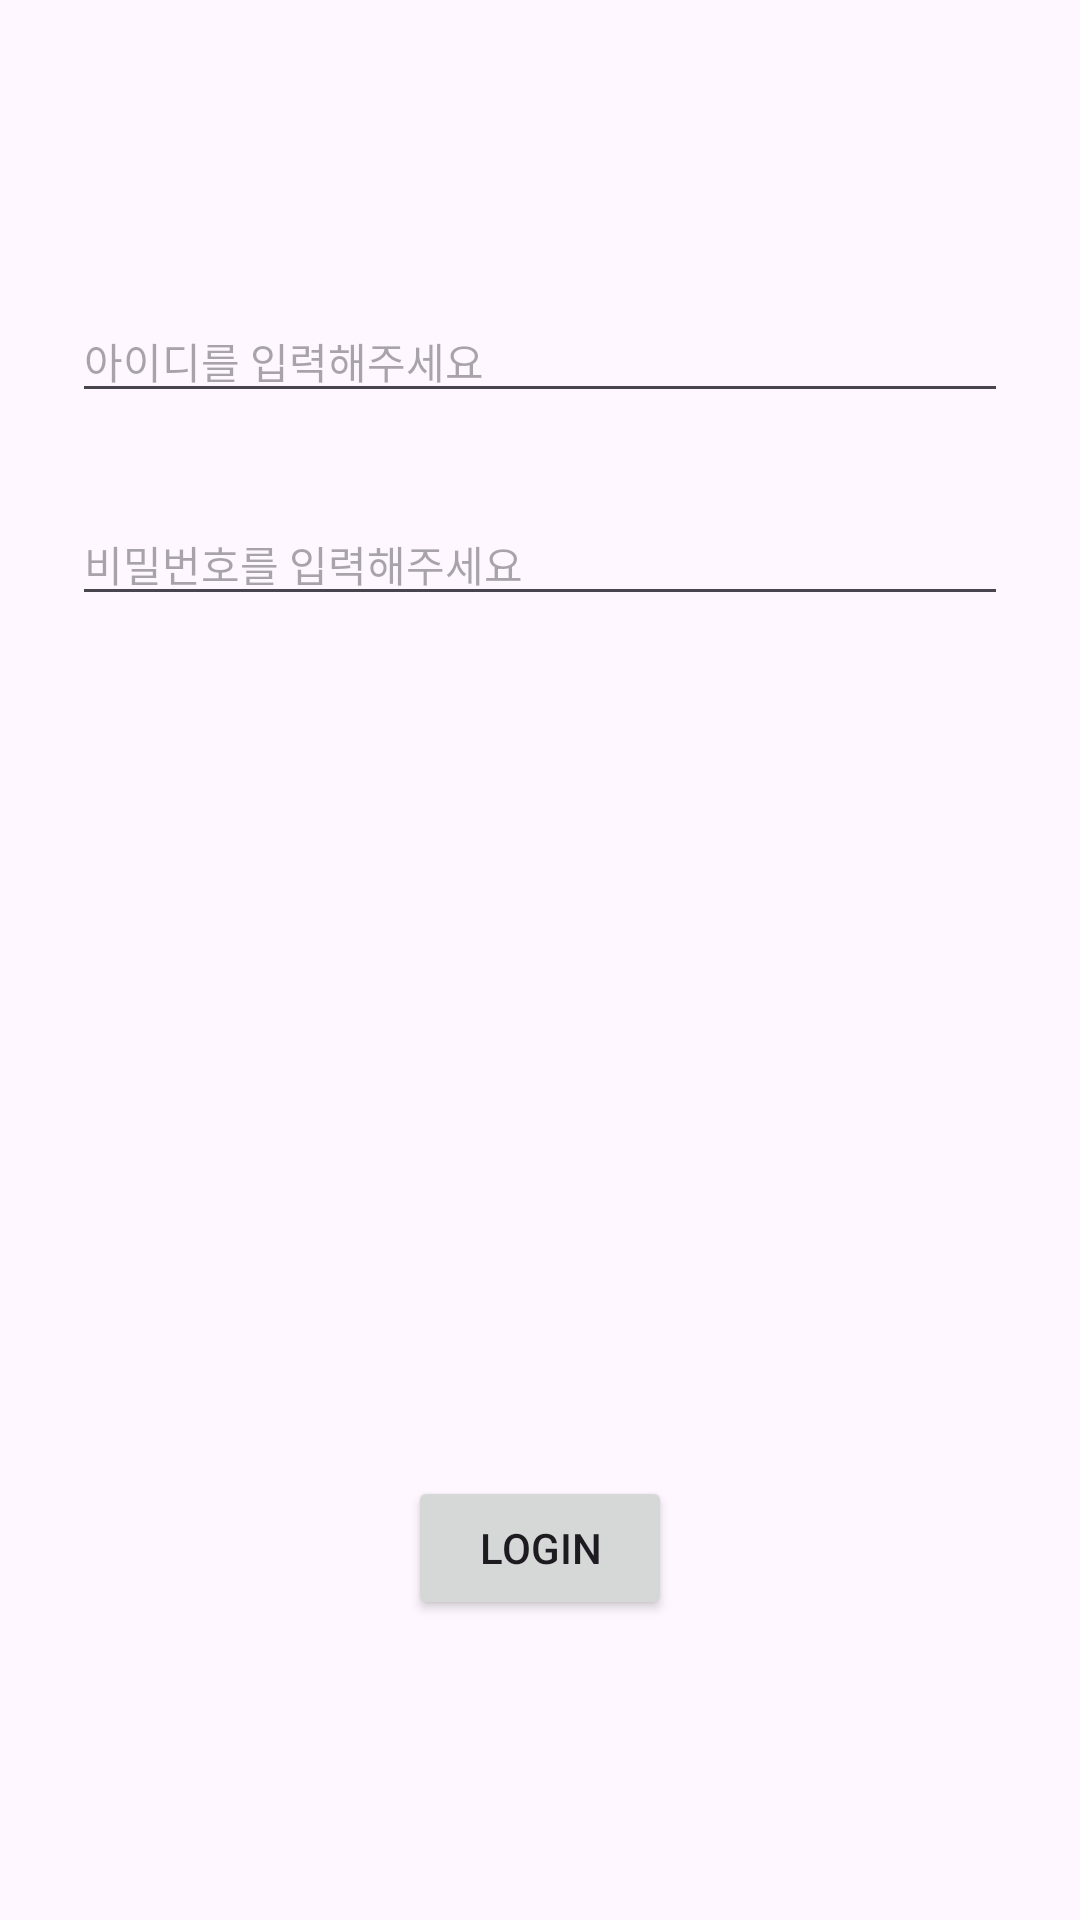

Write the Android layout XML for this screen, with the resource values it uses.
<!-- AndroidManifest.xml: application theme Theme.AndroidStudyCodes -->
<!-- res/layout/activity_auth.xml -->
<?xml version="1.0" encoding="utf-8"?>
<androidx.constraintlayout.widget.ConstraintLayout xmlns:android="http://schemas.android.com/apk/res/android"
    xmlns:app="http://schemas.android.com/apk/res-auto"
    xmlns:tools="http://schemas.android.com/tools"
    android:layout_width="match_parent"
    android:layout_height="match_parent"
    tools:context=".login_practice.presentation.auth.AuthActivity">
















    <EditText
        android:id="@+id/et_id"
        android:layout_width="0dp"
        android:layout_height="wrap_content"
        android:layout_marginStart="24dp"
        android:layout_marginTop="100dp"
        android:layout_marginEnd="24dp"
        android:ems="10"
        android:hint="아이디를 입력해주세요"
        android:inputType="text"
        android:textSize="14sp"
        app:layout_constraintEnd_toEndOf="parent"
        app:layout_constraintStart_toStartOf="parent"
        app:layout_constraintTop_toTopOf="parent" />

    <EditText
        android:id="@+id/et_pwd"
        android:layout_width="0dp"
        android:layout_height="wrap_content"
        android:layout_marginStart="24dp"
        android:layout_marginTop="30dp"
        android:layout_marginEnd="24dp"
        android:ems="10"
        android:hint="비밀번호를 입력해주세요"
        android:textSize="14sp"
        android:inputType="textPassword"
        app:layout_constraintEnd_toEndOf="parent"
        app:layout_constraintHorizontal_bias="0.5"
        app:layout_constraintStart_toStartOf="parent"
        app:layout_constraintTop_toBottomOf="@+id/et_id" />

    <Button
        android:id="@+id/btn_login"
        android:layout_width="wrap_content"
        android:layout_height="wrap_content"
        android:layout_marginBottom="100dp"
        android:text="Login"
        app:layout_constraintBottom_toBottomOf="parent"
        app:layout_constraintEnd_toEndOf="parent"
        app:layout_constraintStart_toStartOf="parent" />
</androidx.constraintlayout.widget.ConstraintLayout>
<!-- resources referenced by this layout -->
<resources>
  <color name="main_color">#FF76D2AD</color>
  <color name="white">#FFFFFFFF</color>
  <style name="Theme.AndroidStudyCodes" parent="Base.Theme.AndroidStudyCodes" />
  <style name="Base.Theme.AndroidStudyCodes" parent="Theme.Material3.DayNight.NoActionBar">
          
          
      </style>
</resources>
